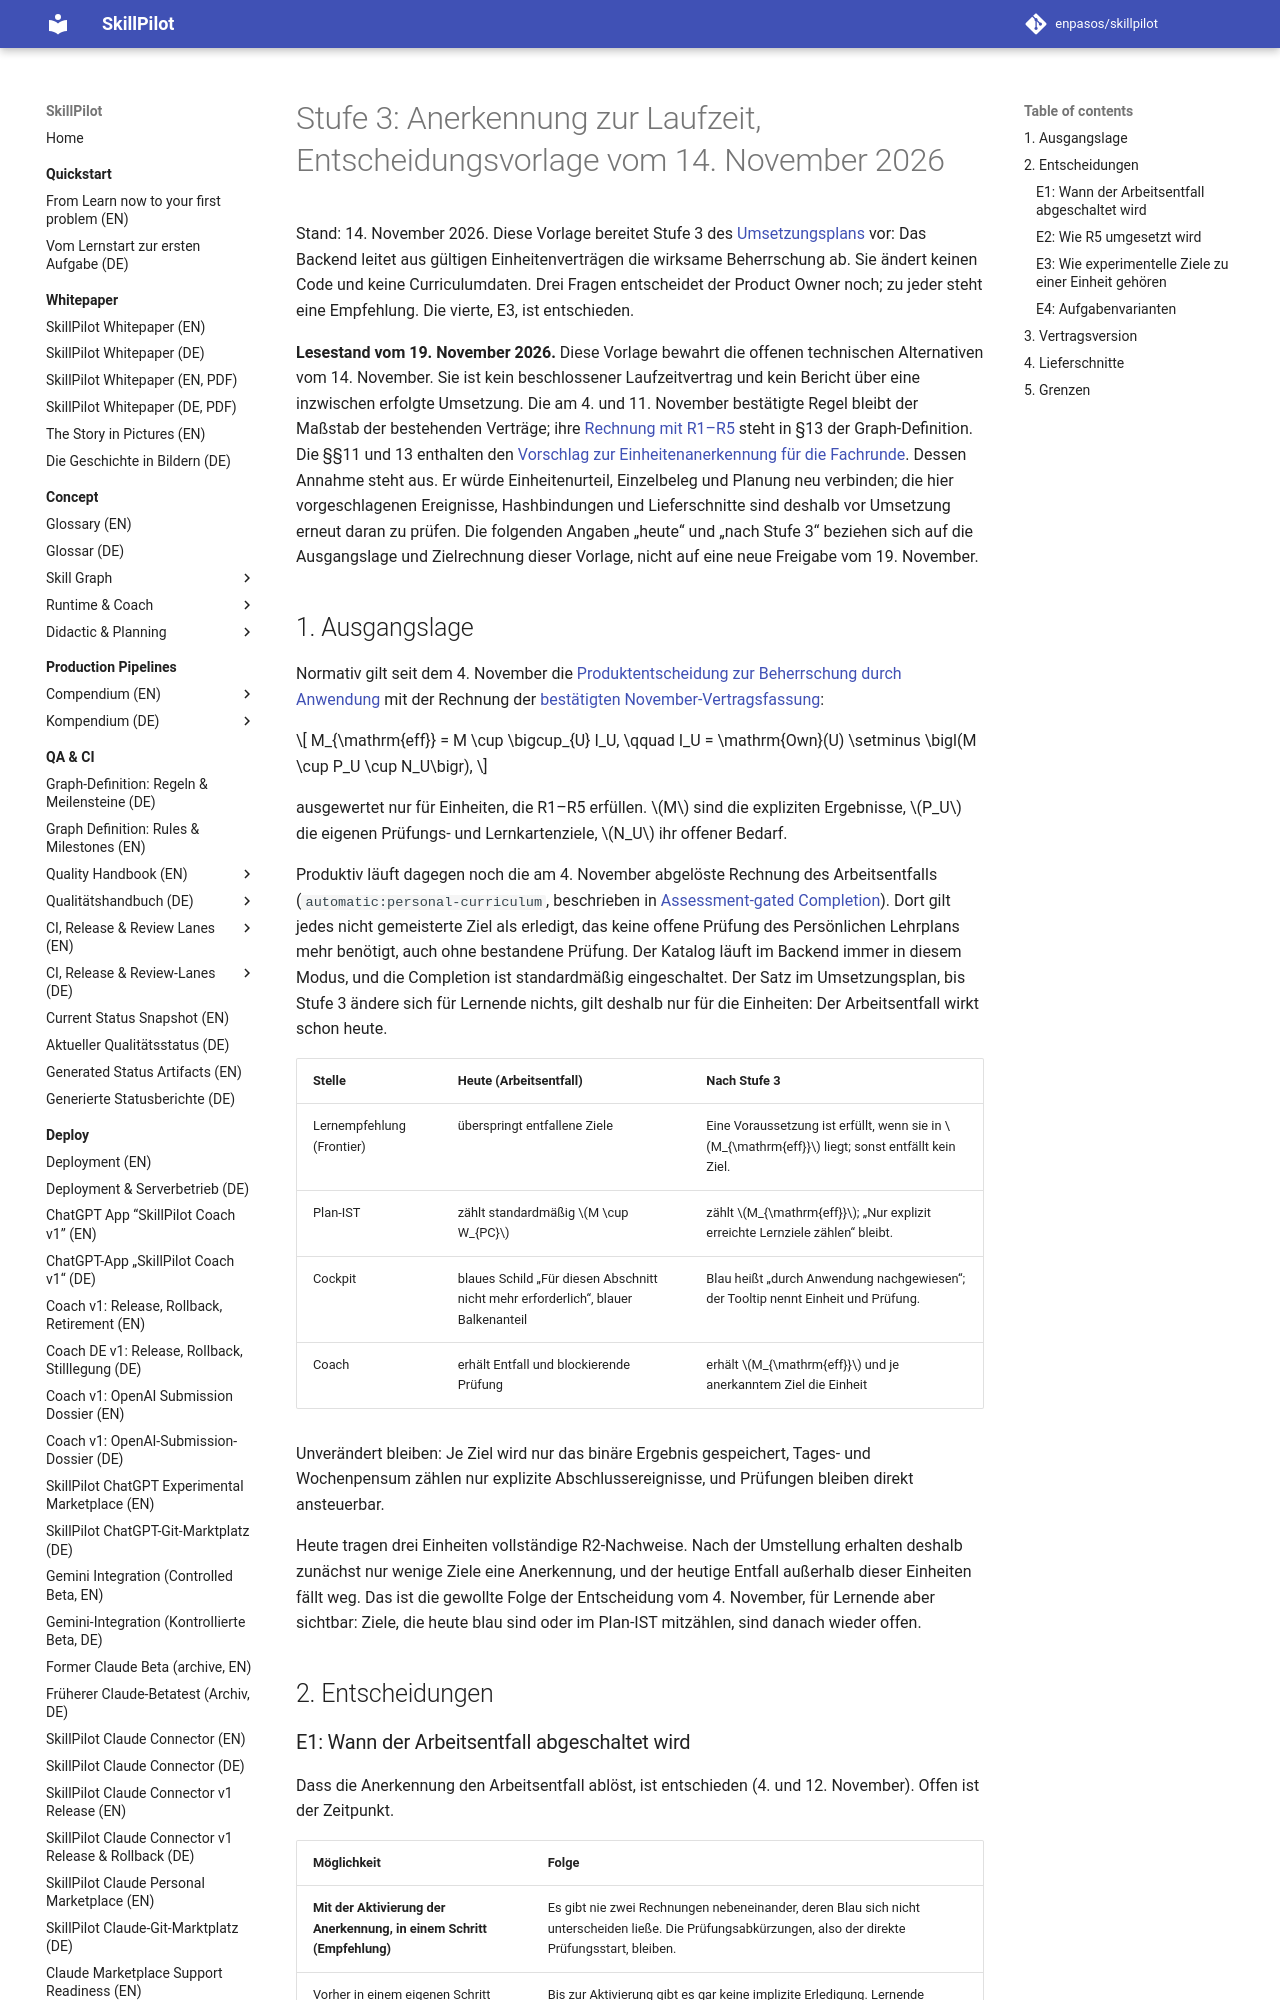

repository: enpasos/skillpilot · page: dev/learning-unit-recognition-runtime-proposal-2026-11-14/index.html · generator: mkdocs

# Stufe 3: Anerkennung zur Laufzeit, Entscheidungsvorlage vom 14. November 2026

Stand: 14. November 2026. Diese Vorlage bereitet Stufe 3 des
[Umsetzungsplans](mathematics-physics-learning-units-plan.md) vor: Das Backend
leitet aus gültigen Einheitenverträgen die wirksame Beherrschung ab. Sie ändert
keinen Code und keine Curriculumdaten. Drei Fragen entscheidet der Product
Owner noch; zu jeder steht eine Empfehlung. Die vierte, E3, ist entschieden.

**Lesestand vom 19. November 2026.** Diese Vorlage bewahrt die offenen
technischen Alternativen vom 14. November. Sie ist kein beschlossener
Laufzeitvertrag und kein Bericht über eine inzwischen erfolgte Umsetzung.
Die am 4. und 11. November bestätigte Regel bleibt der Maßstab der bestehenden
Verträge; ihre [Rechnung mit R1–R5](../concept/skill-graph/assessment-gated-completion.de.md#sec-why-graph-not-enough)
steht in §13 der Graph-Definition. Die §§11 und 13
enthalten den [Vorschlag zur Einheitenanerkennung für die Fachrunde](../concept/skill-graph/unit-assessment-discussion-2026-11-19.de.md).
Dessen Annahme steht aus. Er würde Einheitenurteil, Einzelbeleg und Planung
neu verbinden; die hier vorgeschlagenen Ereignisse, Hashbindungen und
Lieferschnitte sind deshalb vor Umsetzung erneut daran zu prüfen. Die
folgenden Angaben „heute“ und „nach Stufe 3“ beziehen sich auf die Ausgangslage
und Zielrechnung dieser Vorlage, nicht auf eine neue Freigabe vom 19. November.

## 1. Ausgangslage

Normativ gilt seit dem 4. November die
[Produktentscheidung zur Beherrschung durch Anwendung](../concept/skill-graph/completion-semantics-clarification-2026-11-04.md)
mit der Rechnung der
[bestätigten November-Vertragsfassung](../concept/skill-graph/assessment-gated-completion.de.md#sec-why-graph-not-enough):

$$
M_{\mathrm{eff}} = M \cup \bigcup_{U} I_U, \qquad
I_U = \mathrm{Own}(U) \setminus \bigl(M \cup P_U \cup N_U\bigr),
$$

ausgewertet nur für Einheiten, die R1–R5 erfüllen. $M$ sind die expliziten
Ergebnisse, $P_U$ die eigenen Prüfungs- und Lernkartenziele, $N_U$ ihr offener
Bedarf.

Produktiv läuft dagegen noch die am 4. November abgelöste Rechnung des
Arbeitsentfalls (`automatic:personal-curriculum`, beschrieben in
[Assessment-gated Completion](assessment-gated-completion-pilot.md)). Dort gilt
jedes nicht gemeisterte Ziel als erledigt, das keine offene Prüfung des
Persönlichen Lehrplans mehr benötigt, auch ohne bestandene Prüfung. Der
Katalog läuft im Backend immer in diesem Modus, und die Completion ist
standardmäßig eingeschaltet. Der Satz im Umsetzungsplan, bis Stufe 3 ändere
sich für Lernende nichts, gilt deshalb nur für die Einheiten: Der
Arbeitsentfall wirkt schon heute.

| Stelle | Heute (Arbeitsentfall) | Nach Stufe 3 |
| --- | --- | --- |
| Lernempfehlung (Frontier) | überspringt entfallene Ziele | Eine Voraussetzung ist erfüllt, wenn sie in $M_{\mathrm{eff}}$ liegt; sonst entfällt kein Ziel. |
| Plan-IST | zählt standardmäßig $M \cup W_{PC}$ | zählt $M_{\mathrm{eff}}$; „Nur explizit erreichte Lernziele zählen“ bleibt. |
| Cockpit | blaues Schild „Für diesen Abschnitt nicht mehr erforderlich“, blauer Balkenanteil | Blau heißt „durch Anwendung nachgewiesen“; der Tooltip nennt Einheit und Prüfung. |
| Coach | erhält Entfall und blockierende Prüfung | erhält $M_{\mathrm{eff}}$ und je anerkanntem Ziel die Einheit |

Unverändert bleiben: Je Ziel wird nur das binäre Ergebnis gespeichert, Tages-
und Wochenpensum zählen nur explizite Abschlussereignisse, und Prüfungen
bleiben direkt ansteuerbar.

Heute tragen drei Einheiten vollständige R2-Nachweise. Nach der Umstellung
erhalten deshalb zunächst nur wenige Ziele eine Anerkennung, und der heutige
Entfall außerhalb dieser Einheiten fällt weg. Das ist die gewollte Folge der
Entscheidung vom 4. November, für Lernende aber sichtbar: Ziele, die heute
blau sind oder im Plan-IST mitzählen, sind danach wieder offen.

## 2. Entscheidungen
